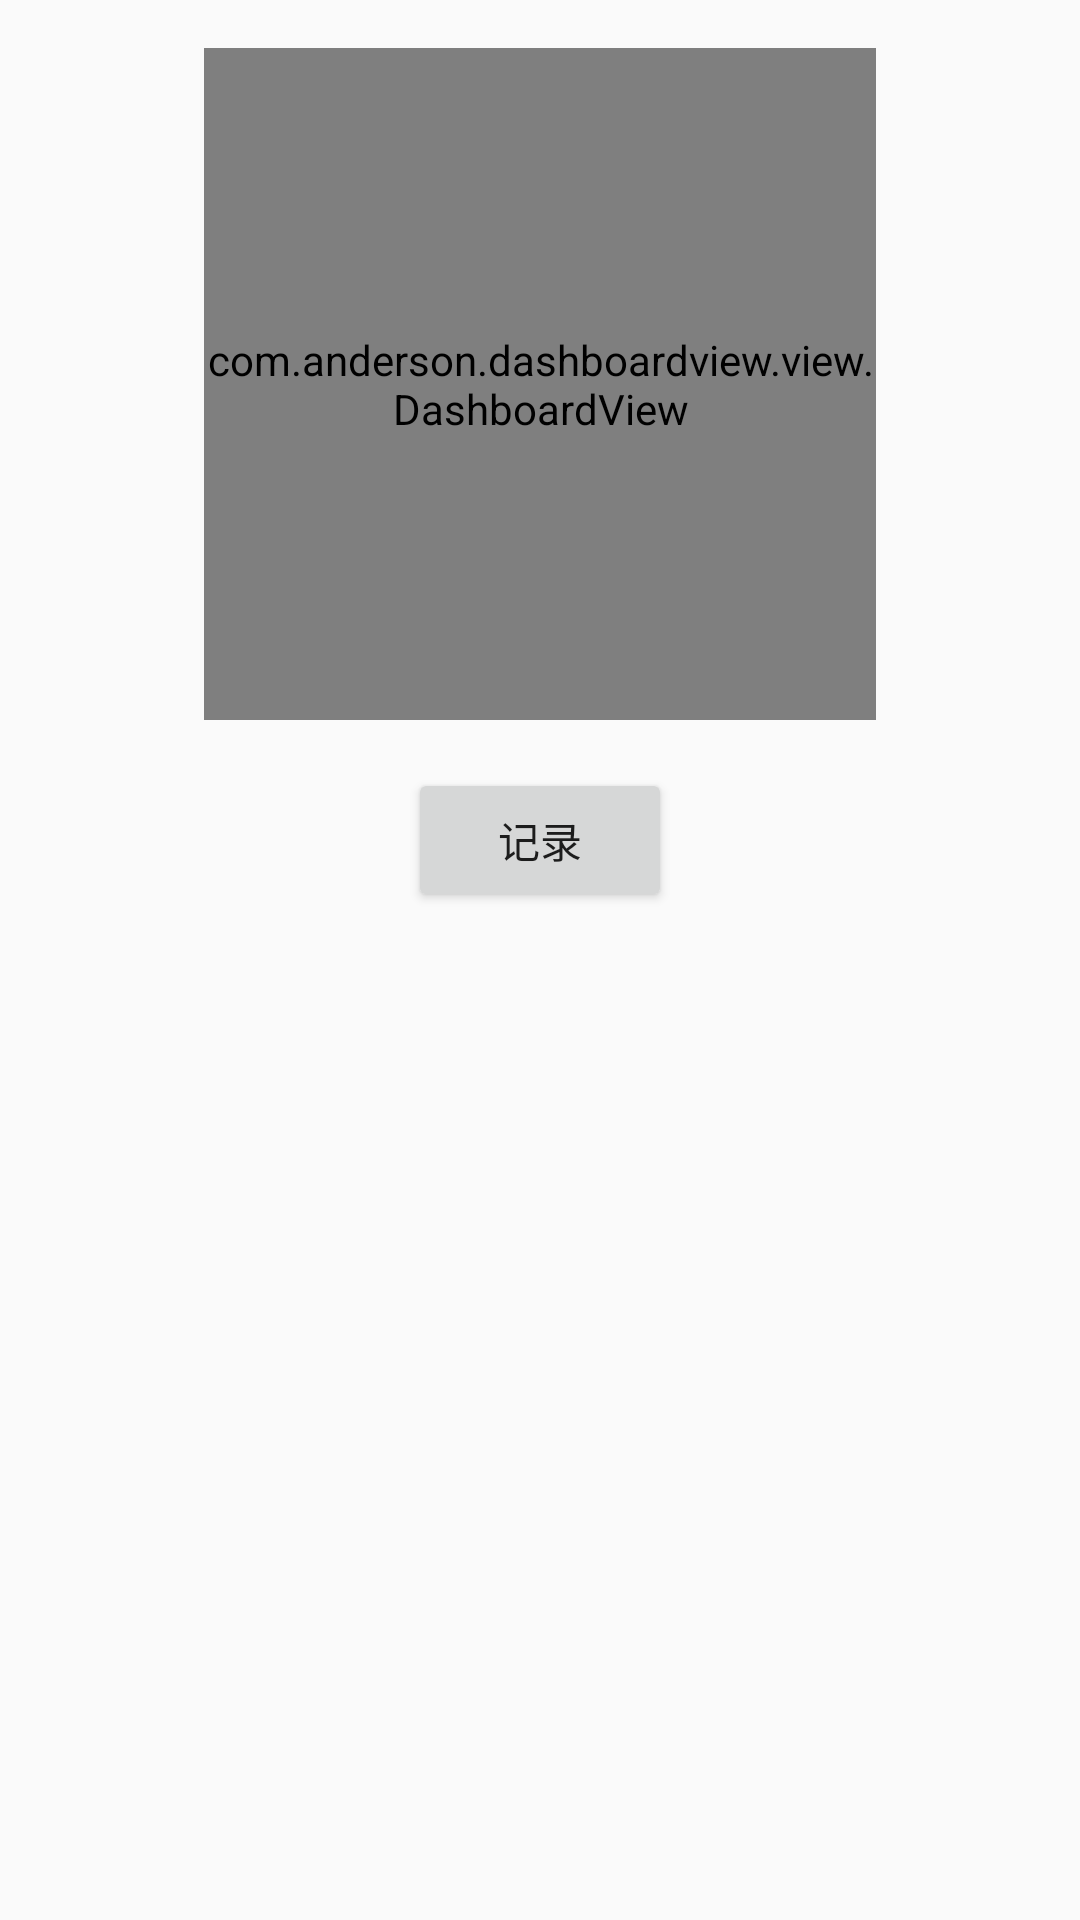

The Android layout XML behind this screen, and the referenced resources:
<!-- AndroidManifest.xml: application theme AppTheme -->
<!-- res/layout/fragment_main_weight.xml -->
<?xml version="1.0" encoding="utf-8"?>
<LinearLayout xmlns:android="http://schemas.android.com/apk/res/android"
    xmlns:app="http://schemas.android.com/apk/res-auto"
    android:orientation="vertical"
    android:padding="16dp"
    android:layout_width="match_parent"
    android:layout_height="match_parent">

    <com.anderson.dashboardview.view.DashboardView
        android:id="@+id/mainTemperatureMeter"
        android:layout_gravity="center"
        app:maxNumber="100"
        android:text=""
        app:startProgressColor="#66ccff"
        app:endProgressColor="#ff9999"
        app:startNumber="0"
        app:unit="KG"
        android:textSize="26sp"
        android:layout_width="224dp"
        android:layout_height="224dp" />

    <Button
        android:id="@+id/mainWeightRecordBtn"
        android:layout_marginTop="16dp"
        android:text="记录"
        android:layout_gravity="center"
        android:layout_width="wrap_content"
        android:layout_height="wrap_content" />

    <android.support.v7.widget.RecyclerView
        android:id="@+id/mainWeightList"
        android:layout_width="match_parent"
        android:layout_height="match_parent"/>

</LinearLayout>
<!-- resources referenced by this layout -->
<resources>
  <style name="AppTheme" parent="Theme.AppCompat.Light.DarkActionBar">
          
          <item name="colorPrimary">@color/colorPrimary</item>
          <item name="colorPrimaryDark">@color/colorPrimaryDark</item>
          <item name="colorAccent">@color/colorAccent</item>
  
          <item name="circularProgressBarStyle">@style/CircularProgressBar</item>
      </style>
  <color name="colorPrimary">#3F51B5</color>
  <color name="colorPrimaryDark">#303F9F</color>
  <color name="colorAccent">#FF4081</color>
  <style name="CircularProgressBar">
          <item name="android:layout_height">wrap_content</item>
          <item name="android:layout_width">match_parent</item>
          <item name="stroke_width">5dp</item>
          <item name="progress" format="float">0.1</item>
          <item name="progress_color">#ffff4444</item>
          <item name="progress_background_color">#ffffffff</item>
          <item name="marker_visible">true</item>
          <item name="thumb_visible">true</item>
      </style>
</resources>
